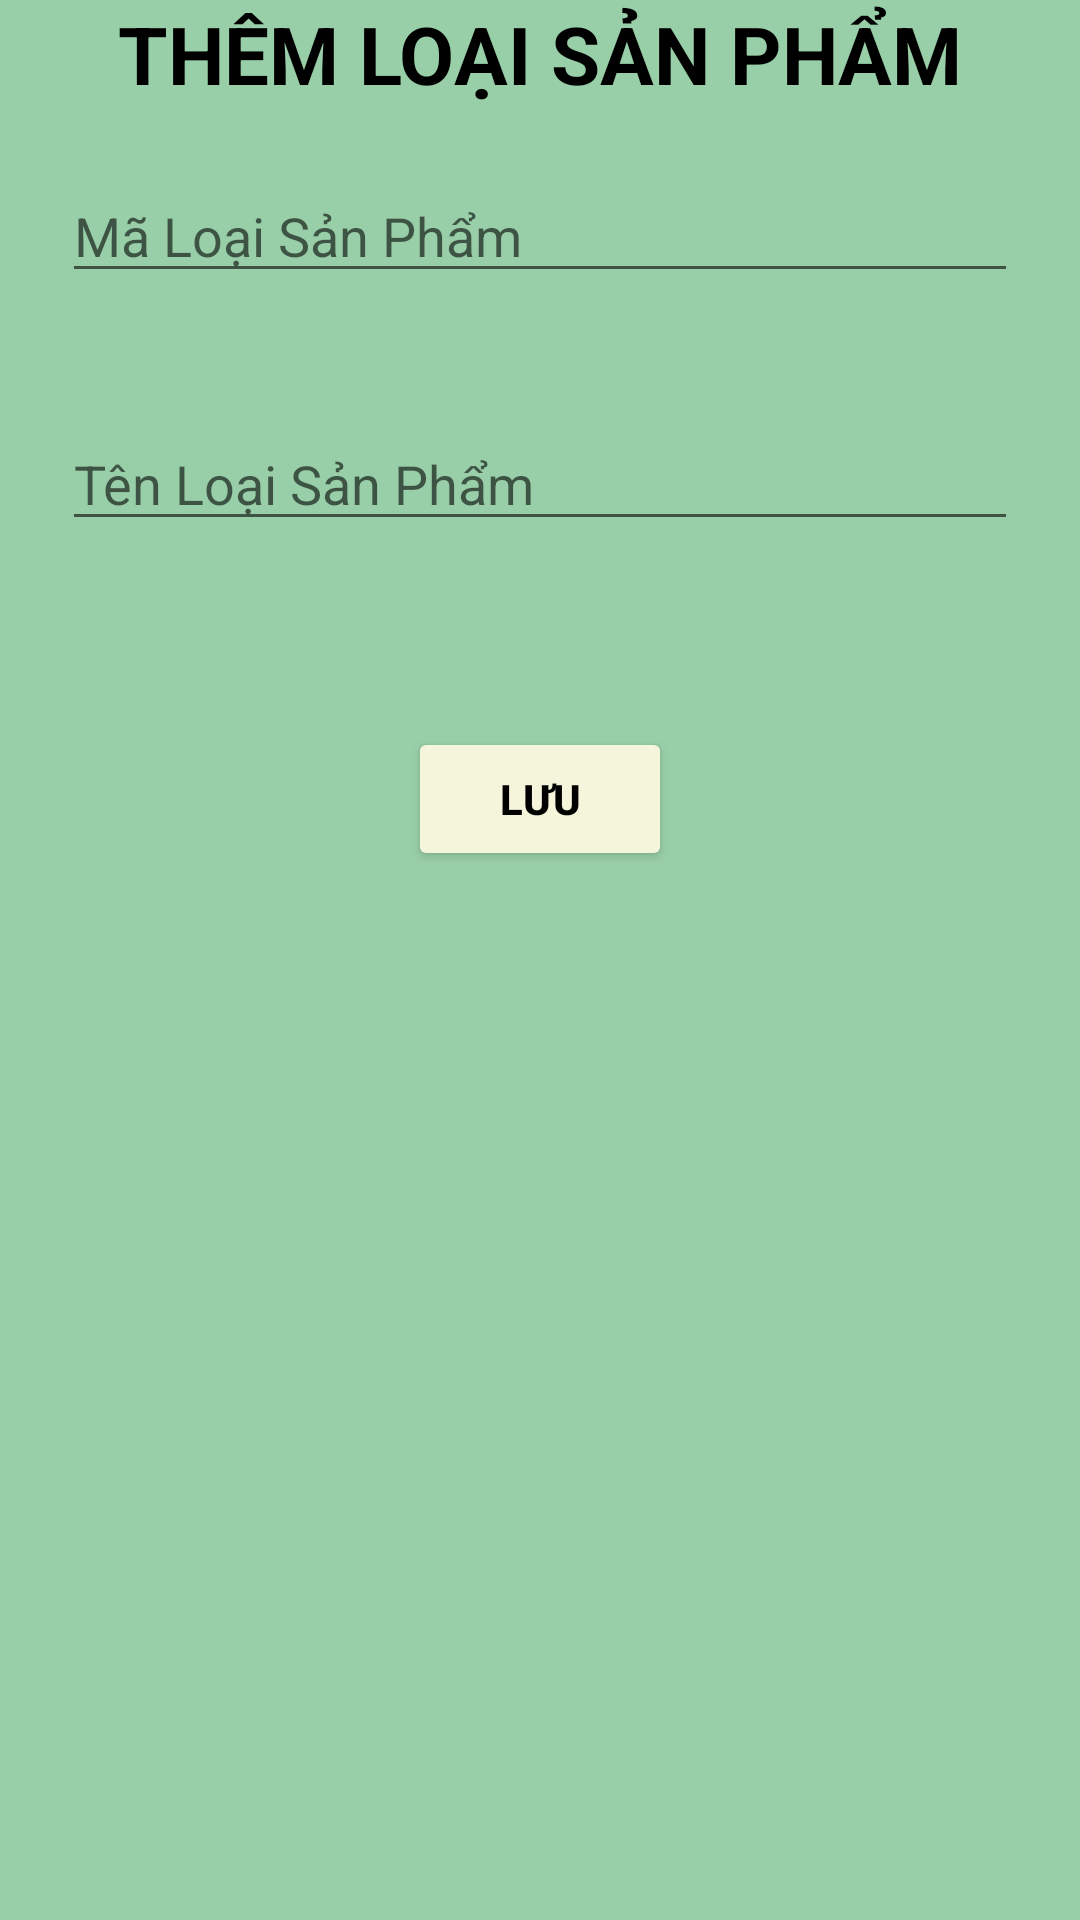

Android layout source for this screen:
<!-- AndroidManifest.xml: application theme Theme.QuanLySanPham -->
<!-- res/layout/activity_them_loai_san_pham.xml -->
<?xml version="1.0" encoding="utf-8"?>
<LinearLayout xmlns:android="http://schemas.android.com/apk/res/android"
    xmlns:tools="http://schemas.android.com/tools"
    android:layout_width="match_parent"
    android:layout_height="match_parent"
    android:background="@color/background_login"
    android:orientation="vertical"
    tools:context=".ThemLoaiSanPhamActivity">
    <TextView
        android:layout_width="match_parent"
        android:layout_height="wrap_content"
        android:text="@string/titleThemLSP"
        android:textSize="13pt"
        android:textColor="@color/black"
        android:textStyle="bold"
        android:gravity="center"/>
    <EditText
        android:layout_width="match_parent"
        android:layout_height="wrap_content"
        android:id="@+id/etMaLoaiSP"
        android:hint="@string/hintMaLSP"
        android:layout_margin="10pt"/>
    <EditText
        android:layout_width="match_parent"
        android:layout_height="wrap_content"
        android:id="@+id/etTenLoaiSP"
        android:hint="@string/hintTenLSP"
        android:layout_margin="10pt"/>
    <Button
        android:layout_width="wrap_content"
        android:layout_height="wrap_content"
        android:id="@+id/btnThemLSP"
        android:textColor="@color/black"
        android:textStyle="bold"
        android:backgroundTint="@color/btn_quanly"
        android:text="@string/btnLuu"
        android:layout_gravity="center"
        android:layout_marginTop="20pt"/>
</LinearLayout>
<!-- resources referenced by this layout -->
<resources>
  <color name="background_login">#99CFA8</color>
  <color name="black">#FF000000</color>
  <color name="btn_quanly">#F5F5DC</color>
  <string name="btnLuu">Lưu</string>
  <string name="hintMaLSP">Mã Loại Sản Phẩm</string>
  <string name="hintTenLSP">Tên Loại Sản Phẩm</string>
  <string name="titleThemLSP">THÊM LOẠI SẢN PHẨM</string>
  <style name="Theme.QuanLySanPham" parent="Theme.MaterialComponents.DayNight.DarkActionBar">
          
          <item name="colorPrimary">@color/background_login</item>
          <item name="colorPrimaryVariant">@color/black</item>
          <item name="colorOnPrimary">@color/white</item>
          
          <item name="colorSecondary">@color/teal_200</item>
          <item name="colorSecondaryVariant">@color/teal_700</item>
          <item name="colorOnSecondary">@color/black</item>
          
          <item name="android:statusBarColor" tools:targetApi="l">?attr/colorPrimaryVariant</item>
          
      </style>
  <color name="white">#FFFFFFFF</color>
  <color name="teal_200">#FF03DAC5</color>
  <color name="teal_700">#FF018786</color>
</resources>
